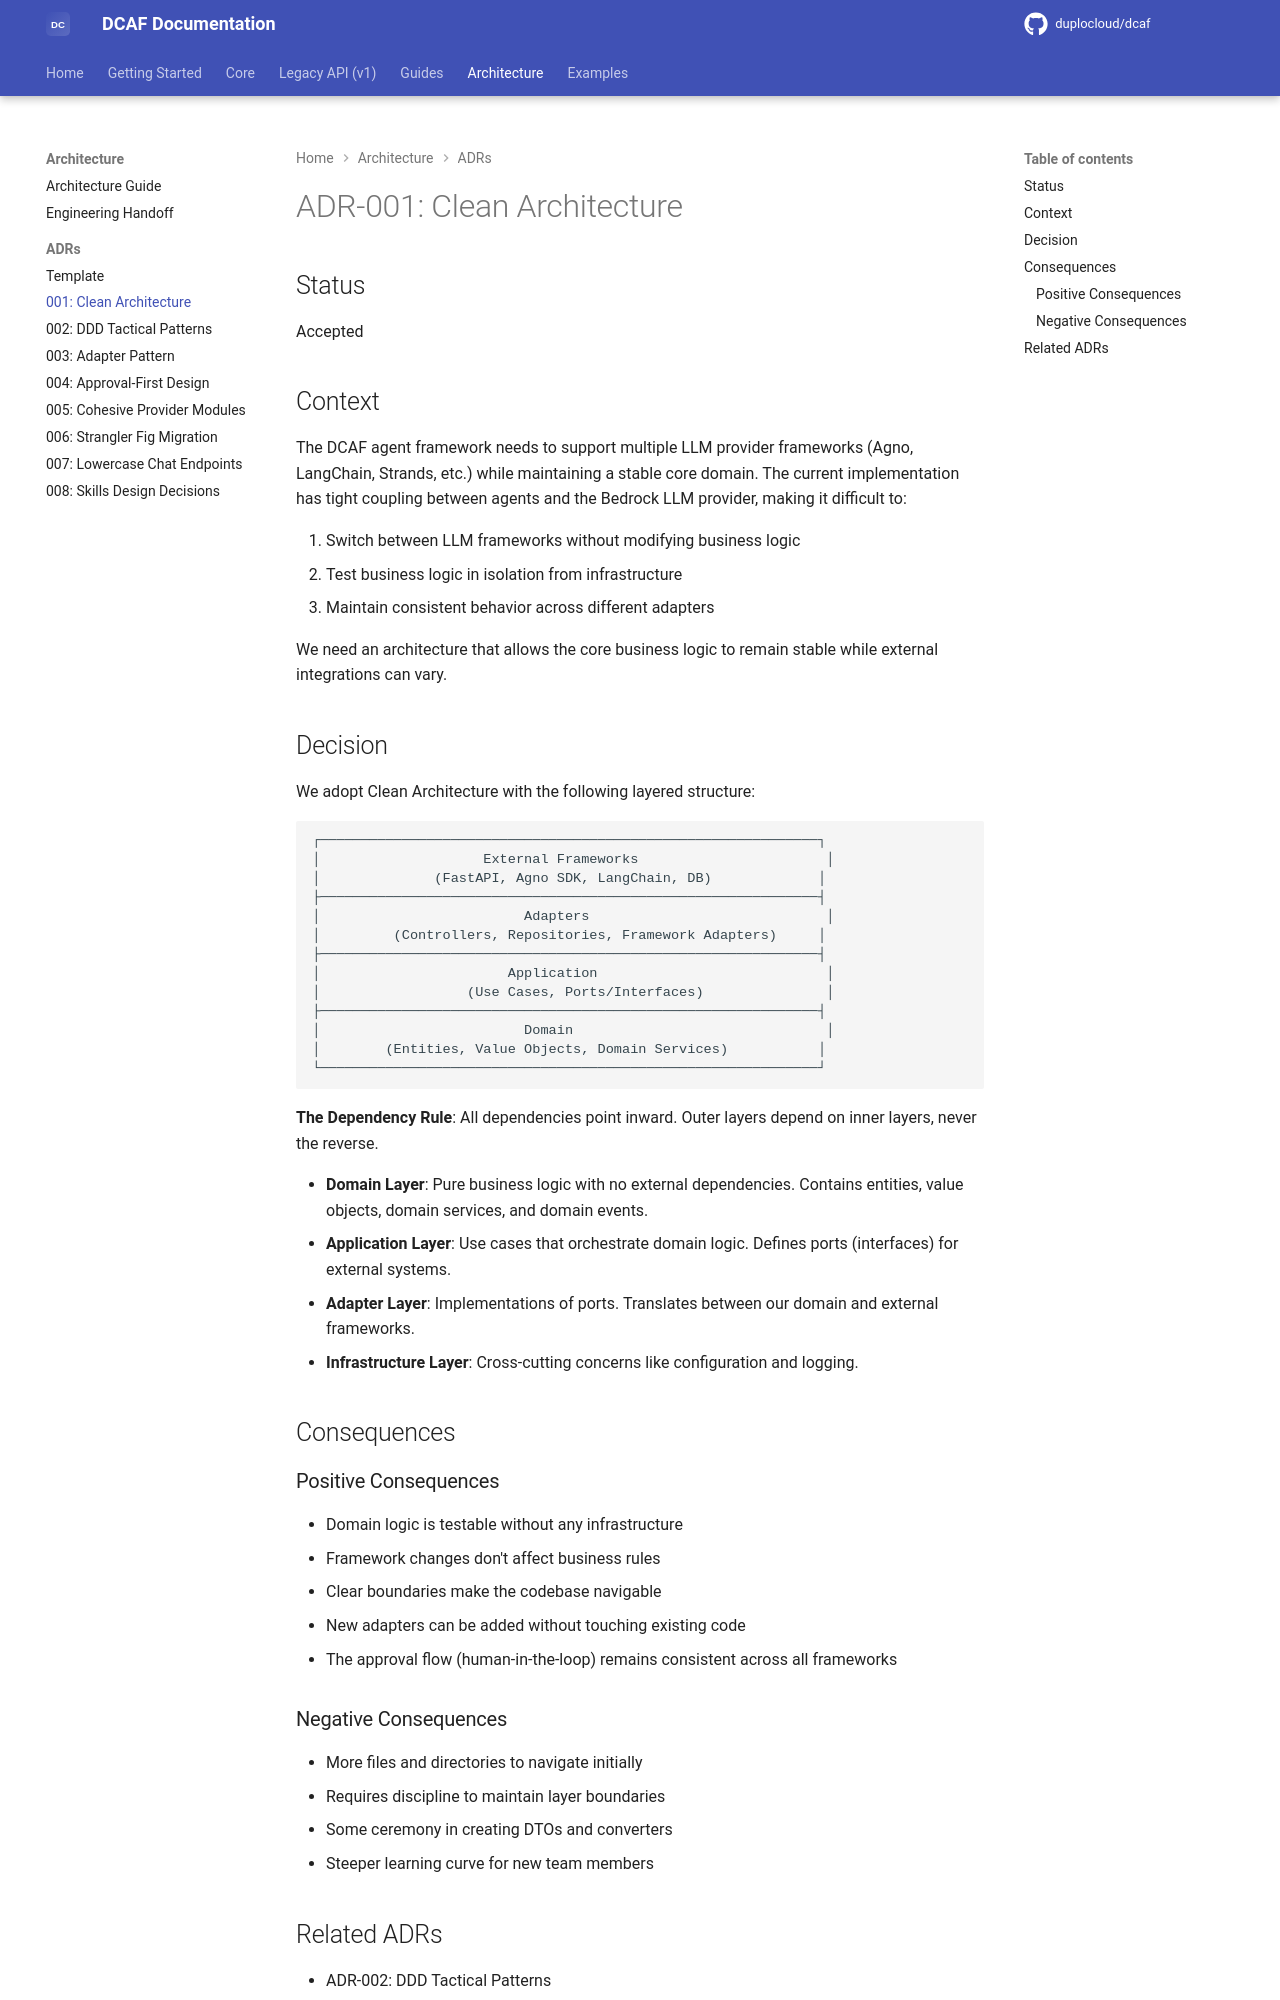

repository: duplocloud/dcaf · page: main/adrs/001-clean-architecture/index.html · generator: mkdocs

# ADR-001: Clean Architecture

## Status

Accepted

## Context

The DCAF agent framework needs to support multiple LLM provider frameworks (Agno, LangChain, Strands, etc.) while maintaining a stable core domain. The current implementation has tight coupling between agents and the Bedrock LLM provider, making it difficult to:

1. Switch between LLM frameworks without modifying business logic
2. Test business logic in isolation from infrastructure
3. Maintain consistent behavior across different adapters

We need an architecture that allows the core business logic to remain stable while external integrations can vary.

## Decision

We adopt Clean Architecture with the following layered structure:

```
┌─────────────────────────────────────────────────────────────┐
│                    External Frameworks                       │
│              (FastAPI, Agno SDK, LangChain, DB)             │
├─────────────────────────────────────────────────────────────┤
│                         Adapters                             │
│         (Controllers, Repositories, Framework Adapters)     │
├─────────────────────────────────────────────────────────────┤
│                       Application                            │
│                  (Use Cases, Ports/Interfaces)               │
├─────────────────────────────────────────────────────────────┤
│                         Domain                               │
│        (Entities, Value Objects, Domain Services)           │
└─────────────────────────────────────────────────────────────┘
```

**The Dependency Rule**: All dependencies point inward. Outer layers depend on inner layers, never the reverse.

- **Domain Layer**: Pure business logic with no external dependencies. Contains entities, value objects, domain services, and domain events.
- **Application Layer**: Use cases that orchestrate domain logic. Defines ports (interfaces) for external systems.
- **Adapter Layer**: Implementations of ports. Translates between our domain and external frameworks.
- **Infrastructure Layer**: Cross-cutting concerns like configuration and logging.

## Consequences

### Positive Consequences

- Domain logic is testable without any infrastructure
- Framework changes don't affect business rules
- Clear boundaries make the codebase navigable
- New adapters can be added without touching existing code
- The approval flow (human-in-the-loop) remains consistent across all frameworks
